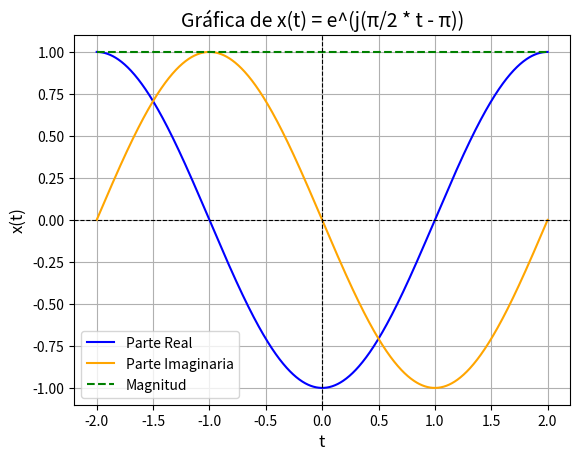
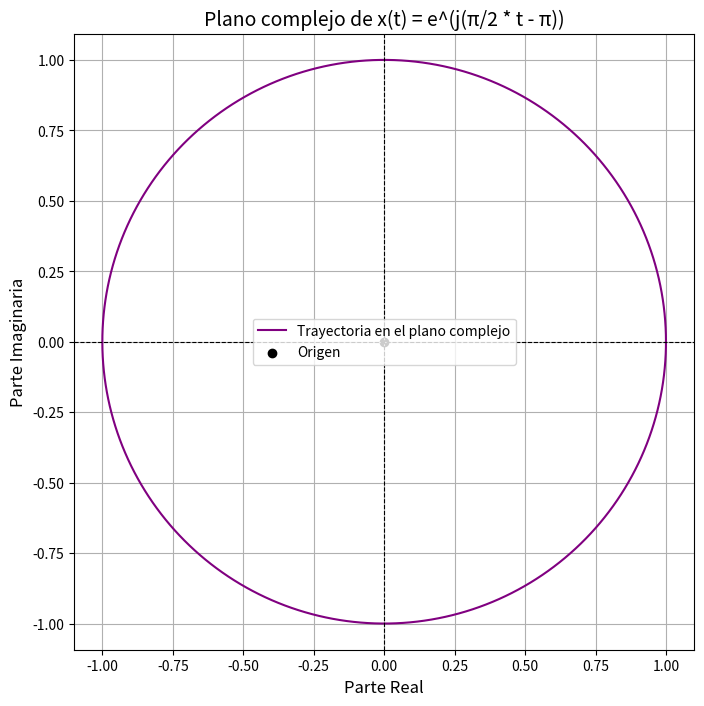

Reproduce these figures in Python, in order.
import numpy as np
import matplotlib.pyplot as plt

t = np.linspace(-2,2,1000)

x_t = np.exp(1j * (np.pi/2 * t - np.pi))

real_part = np.real(x_t)
imag_part = np.imag(x_t)

mag = np.abs(x_t)

# Grafica separada en parte Real e Imaginaria
plt.plot(t, real_part, label='Parte Real', color='blue')
plt.plot(t, imag_part, label='Parte Imaginaria', color='orange')
plt.plot(t, mag, label='Magnitud', linestyle='dashed', color='green')

plt.title("Gráfica de x(t) = e^(j(π/2 * t - π))", fontsize=14)
plt.xlabel("t", fontsize=12)
plt.ylabel("x(t)", fontsize=12)
plt.axhline(0, color='black', linewidth=0.8, linestyle='dashed')
plt.axvline(0, color='black', linewidth=0.8, linestyle='dashed')

plt.legend()
plt.grid(True)
plt.show()

# Grafica en el plano complejo
plt.figure(figsize=(8, 8))
plt.plot(real_part, imag_part, label="Trayectoria en el plano complejo", color="purple")
plt.scatter(0, 0, color='black', label='Origen')
plt.title("Plano complejo de x(t) = e^(j(π/2 * t - π))", fontsize=14)
plt.xlabel("Parte Real", fontsize=12)
plt.ylabel("Parte Imaginaria", fontsize=12)
plt.axhline(0, color='black', linewidth=0.8, linestyle='dashed')
plt.axvline(0, color='black', linewidth=0.8, linestyle='dashed')

plt.legend()
plt.grid(True)
plt.axis('equal')
plt.show()
